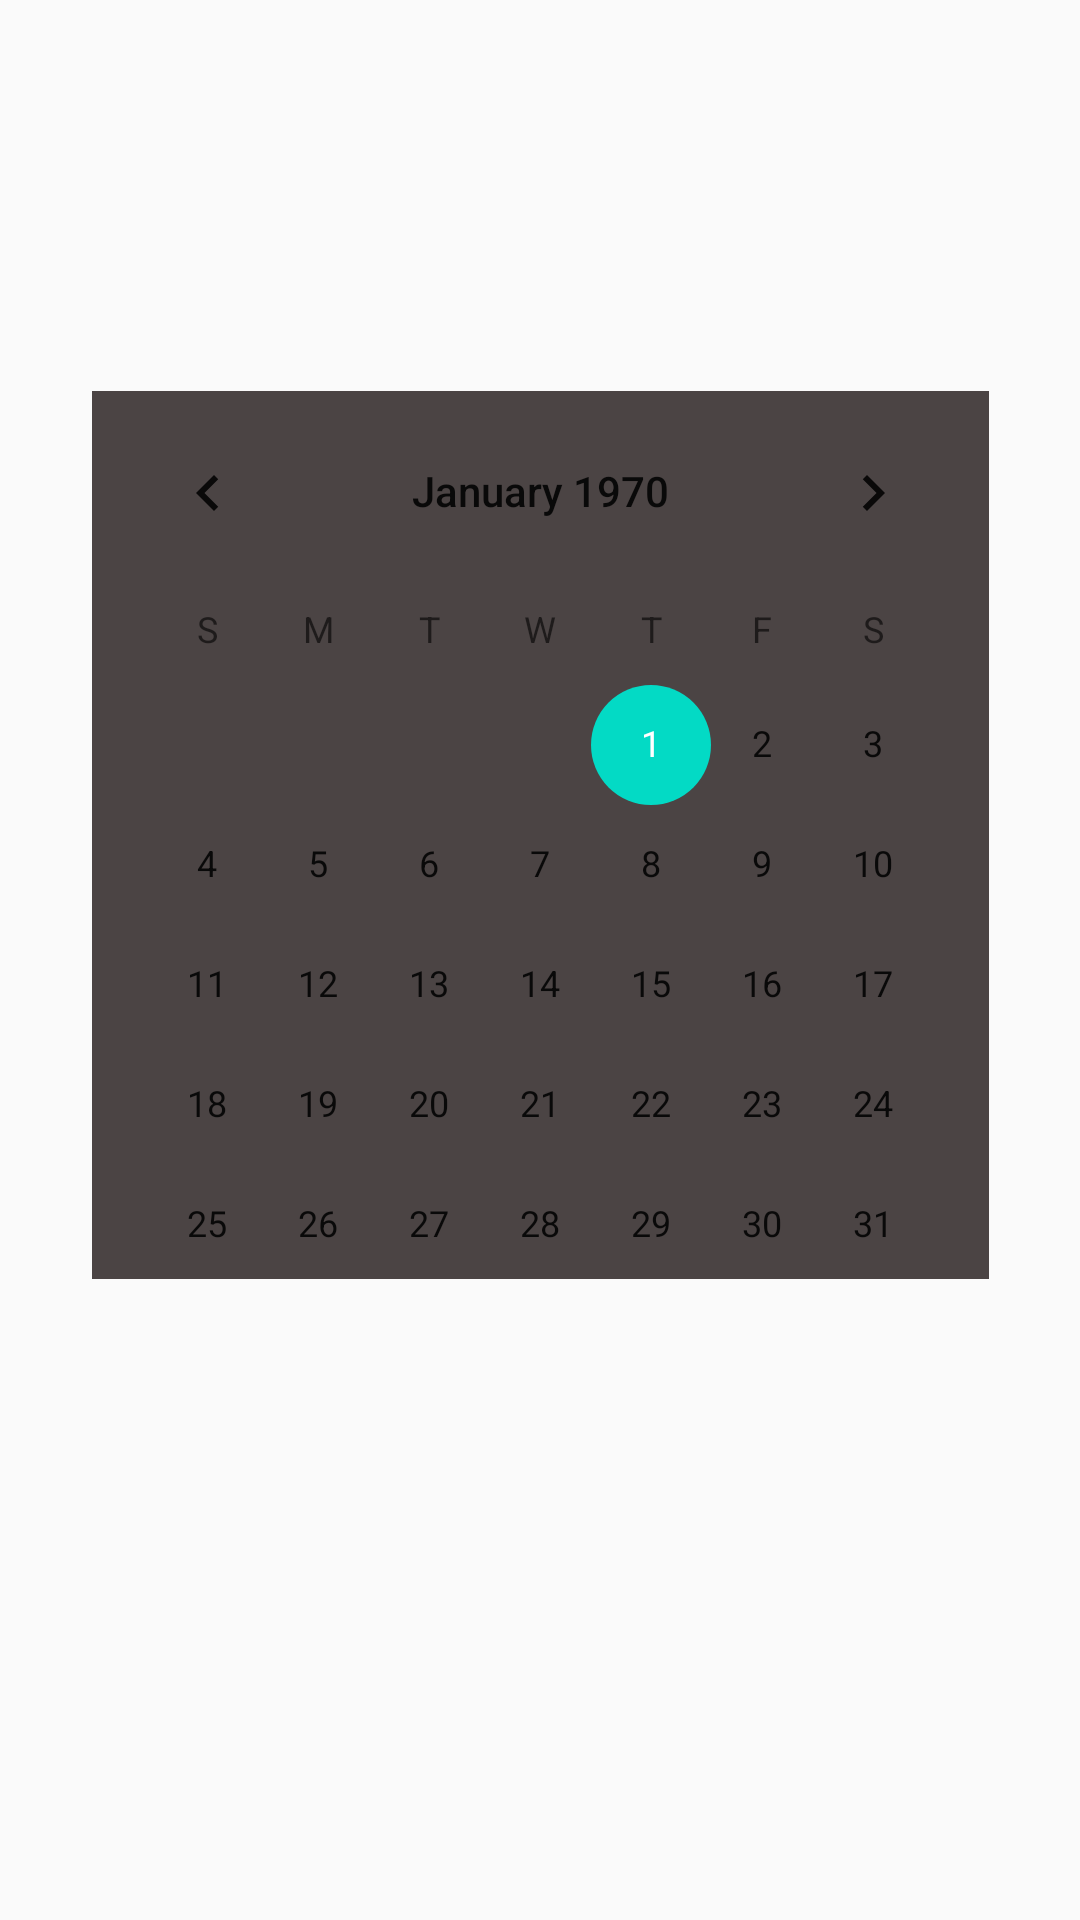

This screen was rendered from an Android layout file. Write that file and the resources it references.
<!-- AndroidManifest.xml: application theme AppTheme -->
<!-- res/layout/fragment_select.xml -->
<?xml version="1.0" encoding="utf-8"?>
<androidx.constraintlayout.widget.ConstraintLayout xmlns:android="http://schemas.android.com/apk/res/android"
    xmlns:app="http://schemas.android.com/apk/res-auto"
    xmlns:tools="http://schemas.android.com/tools"
    android:layout_width="match_parent"
    android:layout_height="match_parent"


android:scrollbars="vertical"
    tools:context=".select" >

    <CalendarView
        android:id="@+id/calenderforfavorite"
        android:layout_width="299dp"
        android:layout_height="296dp"
        android:background="#4B4444"
        android:showWeekNumber="true"

        app:layout_constraintBottom_toBottomOf="parent"
        app:layout_constraintEnd_toEndOf="parent"

        app:layout_constraintStart_toStartOf="parent"
        app:layout_constraintTop_toTopOf="parent"
        app:layout_constraintVertical_bias="0.379" />


</androidx.constraintlayout.widget.ConstraintLayout>
<!-- resources referenced by this layout -->
<resources>
  <style name="AppTheme" parent="Base.Theme.AppCompat.Light.DarkActionBar">
          
          <item name="colorPrimary">@color/colorPrimary</item>
          <item name="colorPrimaryDark">@color/colorPrimaryDark</item>
          <item name="colorAccent">@color/colorAccent</item>
  
      </style>
  <!-- not gathered from this repository: default colours our renderer supplied (Android Studio template values) -->
  <color name="colorPrimary">#FF6200EE</color>
  <color name="colorPrimaryDark">#FF3700B3</color>
  <color name="colorAccent">#FF03DAC5</color>
</resources>
